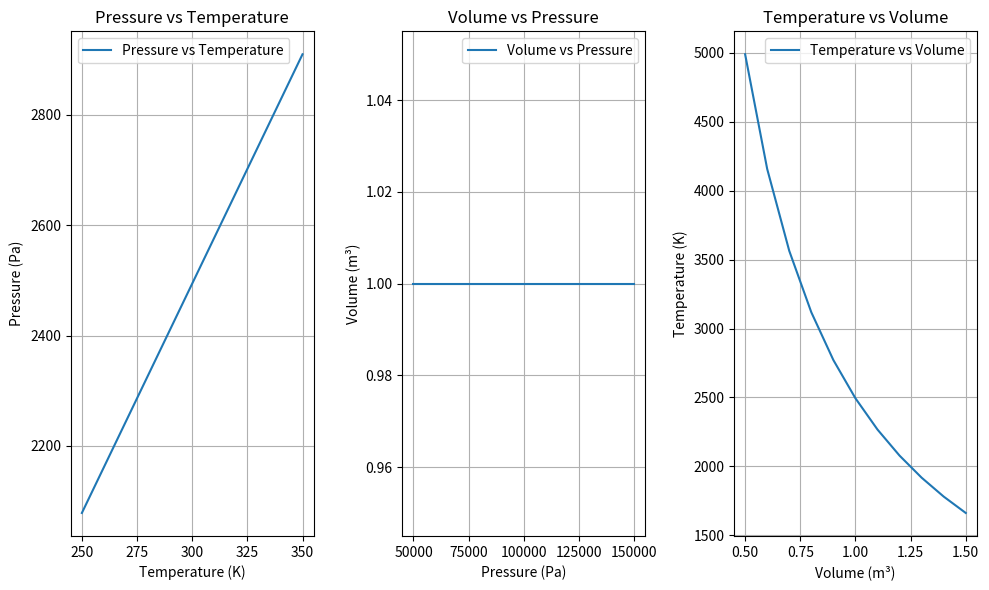

Source code (Python):
import numpy as np
import matplotlib.pyplot as plt

def ideal_gas_law(P0, V0, T0, R, n, variable='T', start=0, end=500, step=50):
    
    x = np.arange(start, end + step, step)
    y = []

    for value in x:
        if variable == 'T':
            # Varying temperature
            T = value
            P = (n * R * T) / V0
            V = V0
        elif variable == 'P':
            # Varying pressure
            P = value
            T = (P * V0) / (n * R)
            V = V0
        elif variable == 'V':
            # Varying volume
            V = value
            P = (n * R * T0) / V
            T = T0
        else:
            raise ValueError("Variable must be 'P', 'V', or 'T'")
        
        y.append(P if variable != 'P' else V if variable != 'V' else T)

    return x, y

# Constants and initial conditions
R = 8.314  # J/(mol·K)
P0 = 100 * 1000  # Convert kPa to Pa
V0 = 1  # m³
T0 = 300  # K
n = 1  # Number of moles

# Simulate varying temperature

x, y = ideal_gas_law(P0, V0, T0, R, n, variable='T', start=250, end=350, step=10)
plt.figure(figsize=(10, 6))
plt.subplot(1, 3, 1)
plt.plot(x, y, label='Pressure vs Temperature')
plt.xlabel('Temperature (K)')
plt.ylabel('Pressure (Pa)')
plt.title('Pressure vs Temperature')
plt.grid(True)
plt.legend()


# Simulate varying pressure
x, y = ideal_gas_law(P0, V0, T0, R, n, variable='P', start=50 * 1000, end=150 * 1000, step=10 * 1000)

plt.subplot(1, 3, 2)
plt.plot(x, y, label='Volume vs Pressure')
plt.xlabel('Pressure (Pa)')
plt.ylabel('Volume (m³)')
plt.title('Volume vs Pressure')
plt.grid(True)
plt.legend()


# Simulate varying volume

x, y = ideal_gas_law(P0, V0, T0, R, n, variable='V', start=0.5, end=1.5, step=0.1)

plt.subplot(1, 3, 3)
plt.plot(x, y, label='Temperature vs Volume')
plt.xlabel('Volume (m³)')
plt.ylabel('Temperature (K)')
plt.title('Temperature vs Volume')
plt.grid(True)
plt.legend()
plt.tight_layout()
plt.show()

